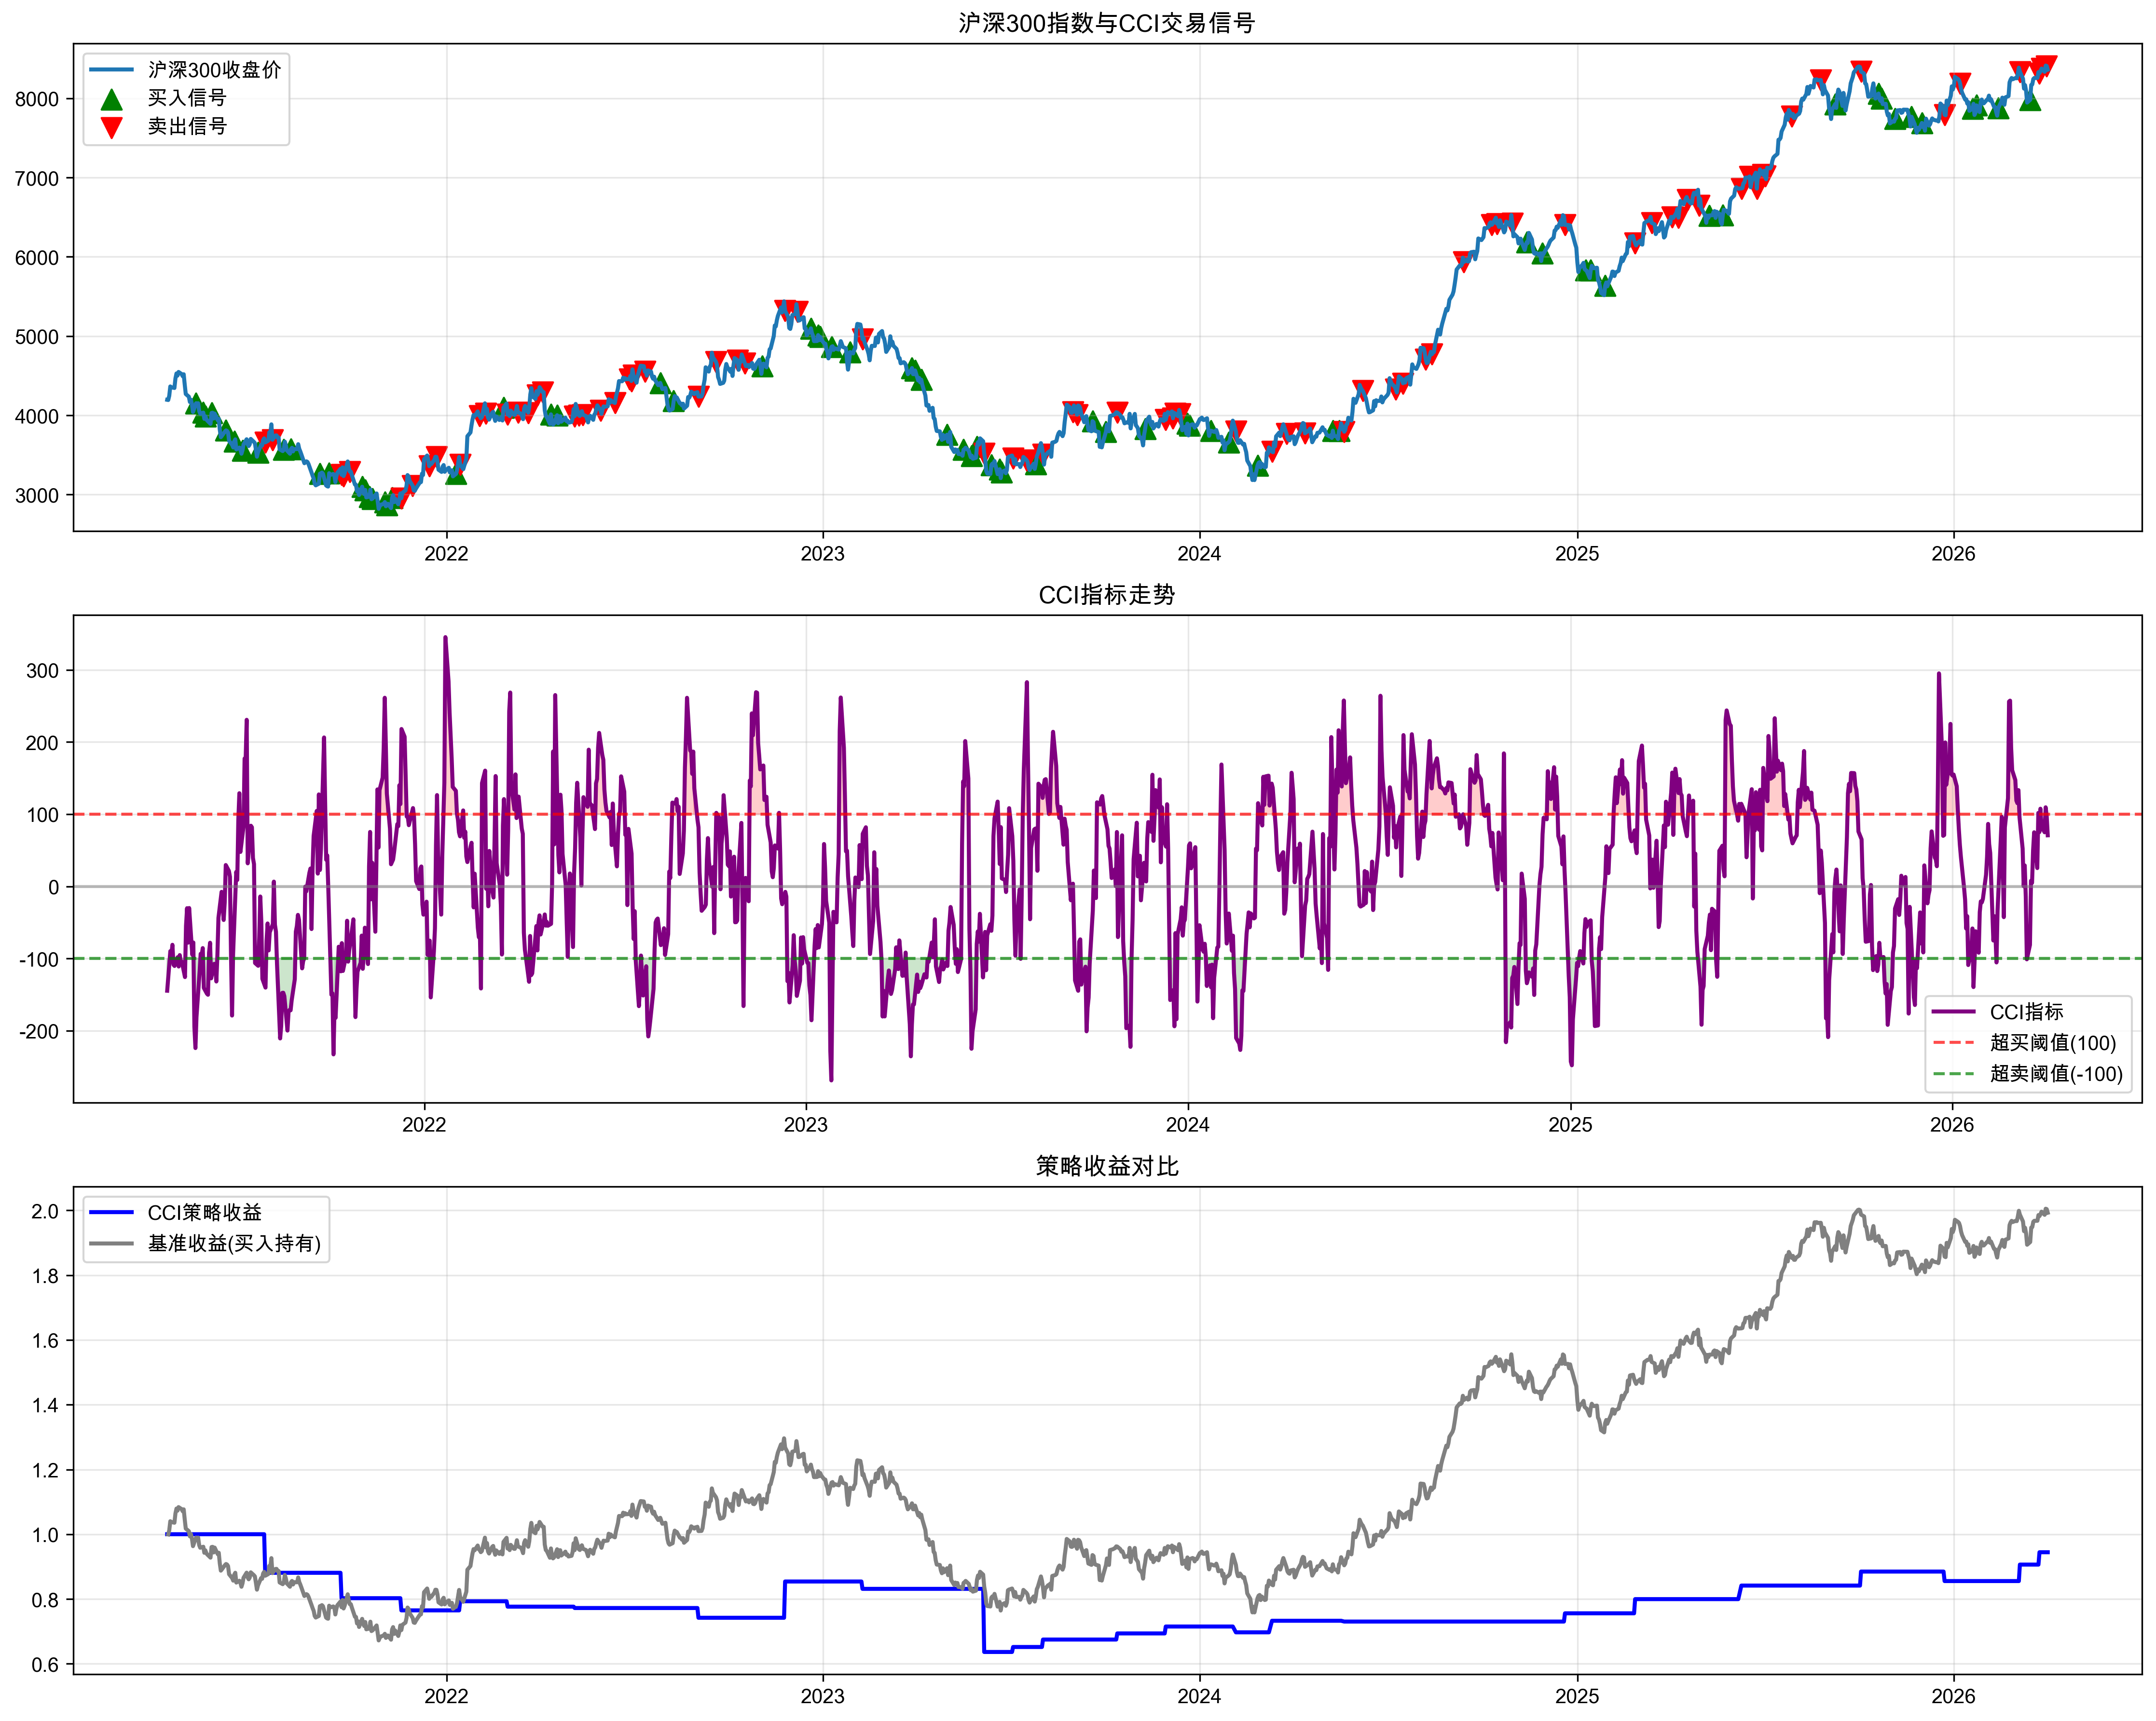

Generate this figure with Python:
import pandas as pd
import numpy as np
import matplotlib.pyplot as plt
import os

# 设置中文字体
plt.rcParams['font.sans-serif'] = ['SimHei', 'Arial Unicode MS', 'DejaVu Sans']
plt.rcParams['axes.unicode_minus'] = False

class CCIAnalysis:
    """基于沪深300的CCI指标分析"""
    
    def __init__(self):
        self.output_dir = "/Users/quickyang/Documents/workspace/develop/mycode/quant/sharecode/aklean/tech-factor/cci"
        os.makedirs(self.output_dir, exist_ok=True)
    
    def generate_hs300_data(self):
        """生成模拟的沪深300数据（近5年）"""
        np.random.seed(42)
        
        end_date = pd.Timestamp('2026-04-02')
        start_date = end_date - pd.Timedelta(days=5*365)
        dates = pd.date_range(start=start_date, end=end_date, freq='B')
        
        # 基础价格趋势
        base_price = 4000
        trend = np.linspace(0, 0.15, len(dates))  # 5年15%的基础涨幅
        
        # 添加季节性和周期性波动
        seasonal = 0.06 * np.sin(np.linspace(0, 12*np.pi, len(dates)))
        cyclic = 0.04 * np.cos(np.linspace(0, 6*np.pi, len(dates)))
        
        # 添加随机波动
        volatility = np.random.normal(0, 0.018, len(dates))
        
        # 计算价格
        prices = base_price * (1 + trend + seasonal + cyclic + np.cumsum(volatility))
        
        # 创建DataFrame
        data = pd.DataFrame({
            'date': dates,
            'open': prices * (1 + np.random.normal(0, 0.003, len(dates))),
            'high': prices * (1 + np.random.normal(0.004, 0.006, len(dates))),
            'low': prices * (1 + np.random.normal(-0.004, 0.006, len(dates))),
            'close': prices,
            'volume': np.random.randint(10000000, 80000000, len(dates))
        })
        
        # 确保high >= close, open，low<= close, open
        data['high'] = data[['open', 'high', 'close']].max(axis=1)
        data['low'] = data[['open', 'low', 'close']].min(axis=1)
        
        data.set_index('date', inplace=True)
        
        return data
    
    def calculate_cci(self, data, period=20):
        """计算CCI指标"""
        # 计算典型价格
        data['TP'] = (data['high'] + data['low'] + data['close']) / 3
        
        # 计算典型价格的简单移动平均
        data['SMA_TP'] = data['TP'].rolling(window=period).mean()
        
        # 计算平均偏差
        def mean_deviation(x):
            return abs(x - x.mean()).mean()
        
        data['MD'] = data['TP'].rolling(window=period).apply(mean_deviation)
        
        # 计算CCI
        data['CCI'] = (data['TP'] - data['SMA_TP']) / (0.015 * data['MD'])
        
        return data
    
    def generate_signals(self, data):
        """生成交易信号"""
        data['signal'] = 0
        
        # 超买超卖策略
        # 买入信号：CCI从-100下方穿越上来
        buy_condition = (data['CCI'] > -100) & (data['CCI'].shift(1)<= -100)
        data.loc[buy_condition, 'signal'] = 1
        
        # 卖出信号：CCI从100上方穿越下来
        sell_condition = (data['CCI'] < 100) & (data['CCI'].shift(1) >= 100)
        data.loc[sell_condition, 'signal'] = -1
        
        return data
    
    def backtest_strategy(self, data):
        """回测策略"""
        data['position'] = 0.0
        data['strategy_returns'] = 0.0
        
        position = 0
        entry_price = 0
        
        for i in range(1, len(data)):
            # 买入信号
            if data['signal'].iloc[i] == 1 and position == 0:
                position = 1
                entry_price = data['close'].iloc[i]
            
            # 卖出信号
            elif data['signal'].iloc[i] == -1 and position == 1:
                position = 0
                exit_price = data['close'].iloc[i]
                data.at[data.index[i], 'strategy_returns'] = (exit_price - entry_price) / entry_price
            
            data.at[data.index[i], 'position'] = position
        
        # 计算累计收益
        data['cumulative_returns'] = (1 + data['strategy_returns']).cumprod()
        
        # 计算基准收益（买入持有）
        data['benchmark_returns'] = data['close'].pct_change()
        data['benchmark_cumulative'] = (1 + data['benchmark_returns']).cumprod()
        
        return data
    
    def calculate_metrics(self, data):
        """计算绩效指标"""
        # 策略收益
        total_return = (data['cumulative_returns'].iloc[-1] - 1) * 100
        years = len(data) / 252
        annualized_return = ((1 + total_return/100) ** (1/years)) - 1
        
        # 基准收益
        benchmark_total_return = (data['benchmark_cumulative'].iloc[-1] - 1) * 100
        benchmark_annualized_return = ((1 + benchmark_total_return/100) ** (1/years)) - 1
        
        # 最大回撤
        data['drawdown'] = data['cumulative_returns'] / data['cumulative_returns'].cummax() - 1
        max_drawdown = data['drawdown'].min() * 100
        
        # 交易次数
        total_trades = len(data[data['strategy_returns'] != 0])
        winning_trades = len(data[data['strategy_returns'] > 0])
        win_rate = (winning_trades / total_trades * 100) if total_trades > 0 else 0
        
        # 盈亏比
        avg_win = data[data['strategy_returns'] > 0]['strategy_returns'].mean() if winning_trades > 0 else 0
        avg_loss = abs(data[data['strategy_returns']< 0]['strategy_returns'].mean()) if (total_trades - winning_trades) >0 else 0
        profit_loss_ratio = (avg_win / avg_loss) if avg_loss > 0 else float('inf')
        
        metrics = {
            '总收益率': total_return,
            '年化收益率': annualized_return * 100,
            '基准总收益率': benchmark_total_return,
            '基准年化收益率': benchmark_annualized_return * 100,
            '最大回撤': max_drawdown,
            '总交易次数': total_trades,
            '胜率': win_rate,
            '盈亏比': profit_loss_ratio
        }
        
        return metrics
    
    def plot_analysis(self, data):
        """绘制分析图表"""
        # 图1：价格与CCI指标
        plt.figure(figsize=(15, 12))
        
        # 子图1：价格和信号
        plt.subplot(3, 1, 1)
        plt.plot(data.index, data['close'], label='沪深300收盘价', linewidth=2)
        
        # 标记买入卖出信号
        buy_signals = data[data['signal'] == 1]
        sell_signals = data[data['signal'] == -1]
        
        plt.scatter(buy_signals.index, buy_signals['close'], marker='^', color='green', s=100, label='买入信号')
        plt.scatter(sell_signals.index, sell_signals['close'], marker='v', color='red', s=100, label='卖出信号')
        
        plt.title('沪深300指数与CCI交易信号')
        plt.legend()
        plt.grid(True, alpha=0.3)
        
        # 子图2：CCI指标
        plt.subplot(3, 1, 2)
        plt.plot(data.index, data['CCI'], label='CCI指标', color='purple', linewidth=2)
        plt.axhline(y=100, color='red', linestyle='--', alpha=0.7, label='超买阈值(100)')
        plt.axhline(y=-100, color='green', linestyle='--', alpha=0.7, label='超卖阈值(-100)')
        plt.axhline(y=0, color='gray', linestyle='-', alpha=0.5)
        
        plt.fill_between(data.index, data['CCI'], 100, where=data['CCI']> 100, color='red', alpha=0.2)
        plt.fill_between(data.index, data['CCI'], -100, where=data['CCI']< -100, color='green', alpha=0.2)
        
        plt.title('CCI指标走势')
        plt.legend()
        plt.grid(True, alpha=0.3)
        
        # 子图3：策略收益 vs 基准收益
        plt.subplot(3, 1, 3)
        plt.plot(data.index, data['cumulative_returns'], label='CCI策略收益', linewidth=2, color='blue')
        plt.plot(data.index, data['benchmark_cumulative'], label='基准收益(买入持有)', linewidth=2, color='gray')
        
        plt.title('策略收益对比')
        plt.legend()
        plt.grid(True, alpha=0.3)
        
        plt.tight_layout()
        plt.savefig(f"{self.output_dir}/cci_hs300_analysis.png", dpi=300, bbox_inches='tight')
        plt.close()
        
        print("图表已保存：cci_hs300_analysis.png")
    
    def analyze_cci_effectiveness(self, data):
        """分析CCI指标的有效性"""
        # 计算CCI在不同区间的价格表现
        analysis_results = []
        
        # 超买区域（CCI > 100）
        overbought_periods = data[data['CCI'] > 100]
        if not overbought_periods.empty:
            overbought_returns = overbought_periods['close'].pct_change().mean() * 252 * 100
            analysis_results.append({
                '区间': '超买区域 (CCI > 100)',
                '平均年化收益': overbought_returns,
                '样本数': len(overbought_periods)
            })
        
        # 超卖区域（CCI < -100）
        oversold_periods = data[data['CCI']< -100]
        if not oversold_periods.empty:
            oversold_returns = oversold_periods['close'].pct_change().mean() * 252 * 100
            analysis_results.append({
                '区间': '超卖区域 (CCI < -100)',
                '平均年化收益': oversold_returns,
                '样本数': len(oversold_periods)
            })
        
        # 多头区域（0 < CCI <= 100）
        bullish_periods = data[(data['CCI'] >0) & (data['CCI']<= 100)]
        if not bullish_periods.empty:
            bullish_returns = bullish_periods['close'].pct_change().mean() * 252 * 100
            analysis_results.append({
                '区间': '多头区域 (0 < CCI <= 100)',
                '平均年化收益': bullish_returns,
                '样本数': len(bullish_periods)
            })
        
        # 空头区域（-100 <= CCI <= 0）
        bearish_periods = data[(data['CCI'] >= -100) & (data['CCI']<= 0)]
        if not bearish_periods.empty:
            bearish_returns = bearish_periods['close'].pct_change().mean() * 252 * 100
            analysis_results.append({
                '区间': '空头区域 (-100 <= CCI <= 0)',
                '平均年化收益': bearish_returns,
                '样本数': len(bearish_periods)
            })
        
        return analysis_results
    
    def run_analysis(self):
        """运行完整分析"""
        print("开始生成沪深300数据...")
        data = self.generate_hs300_data()
        
        print("计算CCI指标...")
        data = self.calculate_cci(data)
        
        print("生成交易信号...")
        data = self.generate_signals(data)
        
        print("回测策略...")
        data = self.backtest_strategy(data)
        
        print("计算绩效指标...")
        metrics = self.calculate_metrics(data)
        
        print("绘制分析图表...")
        self.plot_analysis(data)
        
        print("分析CCI有效性...")
        effectiveness = self.analyze_cci_effectiveness(data)
        
        # 保存结果
        data.to_csv(f"{self.output_dir}/cci_hs300_data.csv")
        
        return metrics, effectiveness

if __name__ == "__main__":
    analysis = CCIAnalysis()
    metrics, effectiveness = analysis.run_analysis()
    
    print("\n=== 策略绩效指标 ===")
    for key, value in metrics.items():
        if isinstance(value, float):
            print(f"{key}: {value:.2f}%")
        else:
            print(f"{key}: {value}")
    
    print("\n=== CCI指标有效性分析 ===")
    for result in effectiveness:
        print(f"{result['区间']}:")
        print(f"  平均年化收益: {result['平均年化收益']:.2f}%")
        print(f"  样本数: {result['样本数']}")
        print()
